Run: headless pygame with SDL's dummy video driver; simulated clock (each Clock.tick advances the game by its frame time, no real sleeping); random seed 0; keys injected as events and as key.get_pressed() state; no mouse input.
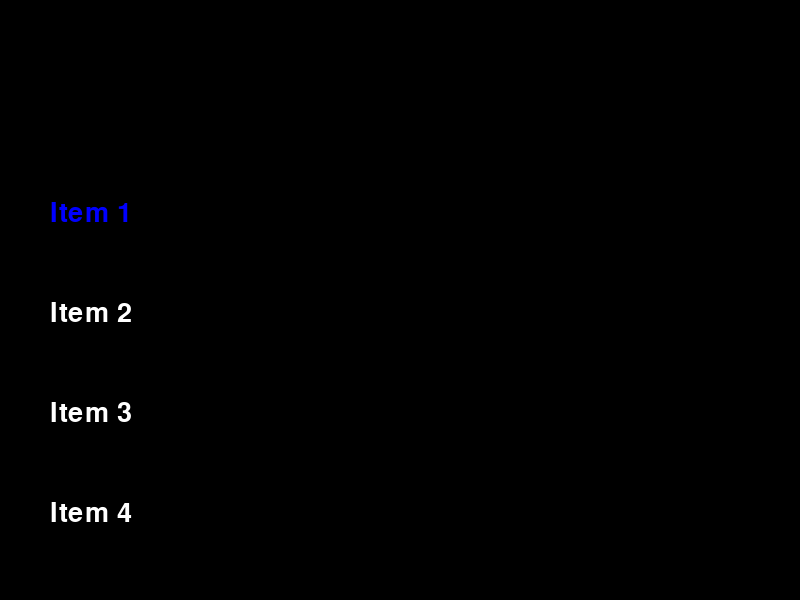
Frame 1 of 4 · flips 1–60 · no input
Frame 2 of 4 · flips 61–180 · tapped SPACE, RETURN · held RIGHT (→), D · screen unchanged from frame 1, image omitted
Frame 3 of 4 · flips 181–300 · held DOWN (↓), S · screen unchanged from frame 2, image omitted
Frame 4 of 4 · flips 301–420 · held LEFT (←), A, UP (↑), W · screen unchanged from frame 3, image omitted

The pygame program that drew these frames:

import pygame

# Initialize Pygame
pygame.init()

# Screen dimensions
screen_width = 800
screen_height = 600
screen = pygame.display.set_mode((screen_width, screen_height))
pygame.display.set_caption("Scrolling Selection")

# Colors
WHITE = (255, 255, 255)
BLACK = (0, 0, 0)
BLUE = (0, 0, 255)

# Font
font = pygame.font.Font(None, 40)

# List of items
items = [f"Item {i+1}" for i in range(20)]

# Selection variables
selected_index = 0
scroll_offset = 0
item_height = 100  # Height of each item

# Main game loop
running = True
while running:
    for event in pygame.event.get():
        if event.type == pygame.QUIT:
            running = False
        if event.type == pygame.MOUSEWHEEL:
            scroll_offset -= event.y*4

    # Clear screen
    screen.fill(BLACK)

    # Render visible items
    for i, item_text in enumerate(items):
        y_pos = (i * item_height) - scroll_offset + 200
        if -item_height < y_pos < screen_height:  # Check if item is visible
            text_color = BLUE if i == selected_index else WHITE
            text_surface = font.render(item_text, True, text_color)
            screen.blit(text_surface, (50, y_pos))

    selected_index = scroll_offset//100

    pygame.display.flip()
pygame.quit()
